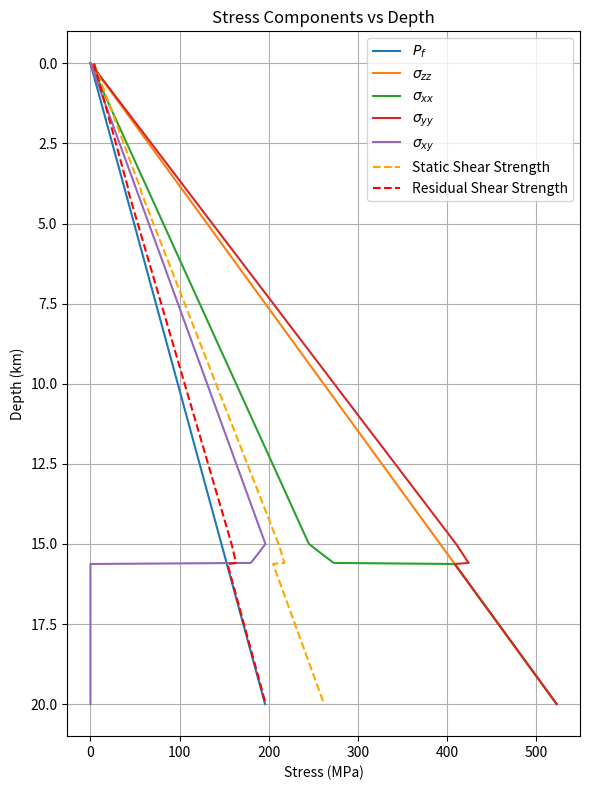
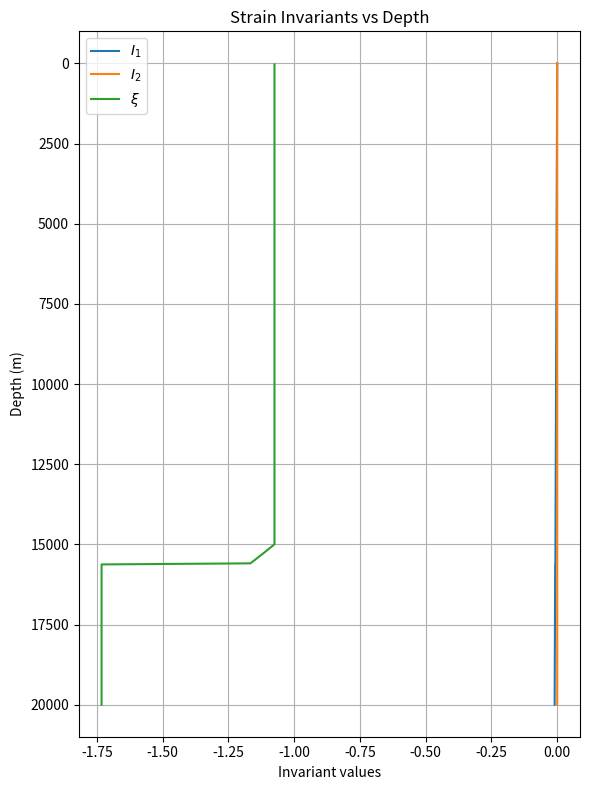

The script that saved these images, in order:
import numpy as np
import matplotlib.pyplot as plt

# Physical constants
density_fluid = 1000      # kg/m^3
rho = 2670                # kg/m^3
g = 9.8                   # m/s^2

# Elastic constants
mu = 32.04e9              # shear modulus (Pa)
lmbda = 32.04e9           # Lame's first parameter (Pa)

# Depth array (m)
depths = np.linspace(0, 20000, 600)  # from surface to 20 km

# Pore pressure and vertical stress
Pf = density_fluid * g * depths
sigma_zz = -rho * g * depths

# Coefficients for horizontal and shear stresses
b_xx = 0.4
b_yy = 1.073206
b_xy = -0.8

# Piecewise definitions
# Define tapering coefficient Omega(depth)
Omega = np.ones_like(depths)
Omega[(depths > 15000) & (depths <= 20000)] = (20000 - depths[(depths > 15000) & (depths <= 20000)]) / 5000
Omega[depths > 20000] = 0.0

# Piecewise definitions with tapering applied to deviatoric stress
sigma_xx = np.where(depths <= 15600, Omega * (b_xx * (sigma_zz + Pf) - Pf) + (1 - Omega) * sigma_zz, sigma_zz)
sigma_yy = np.where(depths <= 15600, Omega * (b_yy * (sigma_zz + Pf) - Pf) + (1 - Omega) * sigma_zz, sigma_zz)
sigma_xy = np.where(depths <= 15600, Omega * (b_xy * (sigma_zz + Pf)), 0.0)

# cohesion
mask = depths <= 4000
c = np.where(mask, 0.4e6 + (0.00072e6) * (5000 - depths), 0.4e6)  # cohesion in Pa

# shear strength
mu_s = 0.8
static_shear_strength = c + abs( mu_s * (sigma_yy + Pf) )
mu_d = 0.6
residual_shear_strength = c + abs( mu_d * (sigma_yy + Pf) )

# ------------------------
# Plot Stress Components
# ------------------------
plt.figure(figsize=(6, 8))
plt.plot(Pf/1e6, depths/1e3, label=r'$P_f$')
plt.plot(abs(sigma_zz)/1e6, depths/1e3, label=r'$\sigma_{zz}$') #when plotting, we use positive values for compression
plt.plot(abs(sigma_xx)/1e6, depths/1e3, label=r'$\sigma_{xx}$')
plt.plot(abs(sigma_yy)/1e6, depths/1e3, label=r'$\sigma_{yy}$')
plt.plot(sigma_xy/1e6, depths/1e3, label=r'$\sigma_{xy}$')
plt.plot(static_shear_strength/1e6, depths/1e3, label='Static Shear Strength', linestyle='--', color='orange')
plt.plot(residual_shear_strength/1e6, depths/1e3, label='Residual Shear Strength', linestyle='--', color='red')
plt.gca().invert_yaxis()
plt.ylabel('Depth (km)')
plt.xlabel('Stress (MPa)')
plt.title('Stress Components vs Depth')
plt.legend(loc='best')
plt.grid(True)
plt.tight_layout()
plt.savefig('stress_components_vs_depth.png', dpi=300)
plt.show()

# ------------------------
# Compute Strains
# ------------------------
# Assemble stress tensor components
stress = np.zeros((len(depths), 3, 3))
stress[:, 0, 0] = sigma_xx
stress[:, 1, 1] = sigma_yy
stress[:, 2, 2] = sigma_zz
stress[:, 0, 1] = sigma_xy
stress[:, 1, 0] = sigma_xy

# Inverse Hooke's law: epsilon_ij = 1/(2μ) s_ij - λ/(2μ(3λ+2μ)) s_kk δ_ij
trace_coeff = -lmbda / (2 * mu * (3 * lmbda + 2 * mu))
strain = np.zeros_like(stress)
enum = np.trace(stress, axis1=1, axis2=2)  # vector of s_kk
for i in range(3):
    for j in range(3):
        strain[:, i, j] = stress[:, i, j] / (2 * mu)
for k in range(3):
    strain[:, k, k] += trace_coeff * enum

# Compute invariants: I1, I2, xi
I1 = np.trace(strain, axis1=1, axis2=2)
I2 = np.einsum('nij,nij->n', strain, strain)
xi = I1 / np.sqrt(I2)

# ------------------------
# Plot Strain Invariants
# ------------------------
plt.figure(figsize=(6, 8))
plt.plot(I1, depths, label=r'$I_1$')
plt.plot(I2, depths, label=r'$I_2$')
plt.plot(xi, depths, label=r'$\xi$')
plt.gca().invert_yaxis()
plt.ylabel('Depth (m)')
plt.xlabel('Invariant values')
plt.title('Strain Invariants vs Depth')
plt.legend(loc='best')
plt.grid(True)
plt.tight_layout()
plt.savefig('strain_invariants_vs_depth.png', dpi=300)
plt.show()

# -----------------------------------------------------------
# Principal stresses and maximum-principal orientation (2-D)
# -----------------------------------------------------------
# --- pick the target depth (m) ---------------------------------------------
depth_target = 7500          # 7.5 km

# ---------------------------------------------------------------------------
# Find the row in `depths` that is closest to the target
idx = int(np.argmin(np.abs(depths - depth_target)))
depth_exact = depths[idx]     # the exact depth value in your array

# ----- stresses already computed in your script ----------------------------
sxx = sigma_xx[idx]
syy = sigma_yy[idx]
szz = sigma_zz[idx]
sxy = sigma_xy[idx]
Pf  = Pf[idx]
xi = xi[idx]  # invariant xi at the target depth

# ----- principal stresses & orientation ------------------------------------
s_tensor = np.array([[sxx, sxy],
                     [sxy, syy]])

eigvals, eigvecs = np.linalg.eigh(s_tensor)   # ascending order
s2, s1 = eigvals                              # s1 = major, s2 = minor
θ_deg = np.degrees(np.arctan2(eigvecs[1, 0],   # angle of s1
                              eigvecs[0, 0]))

# ----- report ---------------------------------------------------------------
print(f"Depth (array snap-to):  {depth_exact/1e3:.3f} km")
print(f"Pore-fluid pressure:   {Pf/1e6:8.2f}  MPa")
print(f"szz (vertical):        {szz/1e6:8.2f}  MPa")
print(f"sxx, syy, sxy:         {sxx/1e6:8.2f}, {syy/1e6:8.2f}, {sxy/1e6:8.2f} MPa")
print(f"s1 (major):            {s1/1e6:8.2f}  MPa")
print(f"s2 (minor):            {s2/1e6:8.2f}  MPa")
print(f"Orientation of s1:     {θ_deg:6.2f}°  (CCW from +x)")
print(f"Invariant xi:          {xi:.3f}")
# ---------------------------------------------------------------------------
